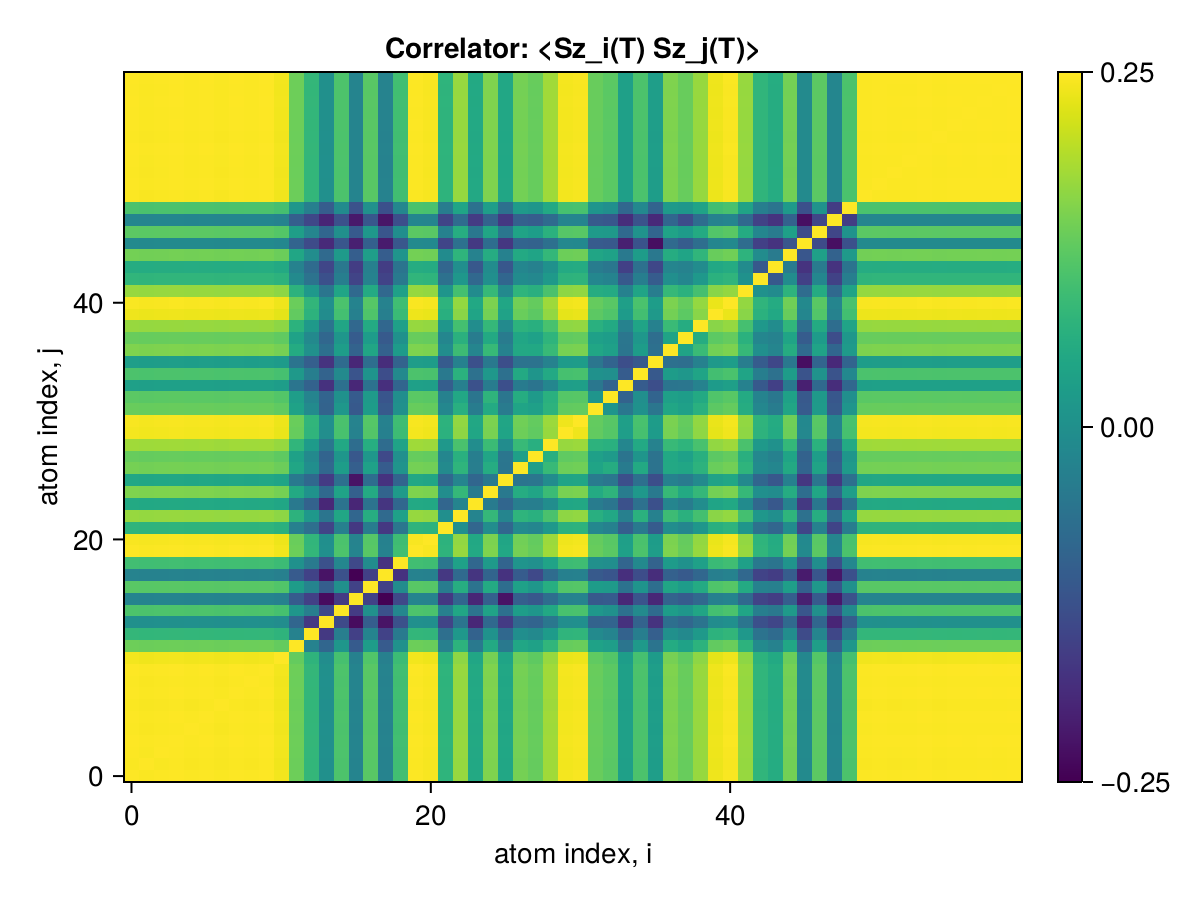

The table this chart was drawn from, first rows:
x1, x2, x3, x4, x5, x6, x7, x8, x9, x10, x11, x12, x13, x14, x15, x16, x17, x18, x19, x20, x21, x22, x23, x24
0.25, 0.2494, 0.2497, 0.2499, 0.2495, 0.2498, 0.2493, 0.2498, 0.2496, 0.2499, 0.2478, 0.2222, 0.2077, 0.1872, 0.215, 0.1809, 0.2178, 0.1802, 0.2119, 0.2497, 0.249, 0.2061, 0.2306, 0.2002
0.2494, 0.25, 0.2492, 0.2494, 0.2491, 0.2493, 0.2489, 0.2493, 0.2491, 0.2494, 0.2474, 0.2218, 0.2073, 0.1869, 0.2145, 0.1805, 0.2173, 0.1798, 0.2115, 0.2492, 0.2485, 0.2057, 0.2301, 0.1998
0.2497, 0.2492, 0.25, 0.2497, 0.2493, 0.2496, 0.2491, 0.2496, 0.2494, 0.2497, 0.2476, 0.2221, 0.2075, 0.1871, 0.2148, 0.1807, 0.2176, 0.18, 0.2117, 0.2495, 0.2488, 0.2059, 0.2304, 0.2
0.2499, 0.2494, 0.2497, 0.25, 0.2496, 0.2498, 0.2494, 0.2499, 0.2496, 0.25, 0.2479, 0.2223, 0.2077, 0.1873, 0.215, 0.1809, 0.2178, 0.1802, 0.2119, 0.2498, 0.2491, 0.2061, 0.2306, 0.2003
0.2495, 0.2491, 0.2493, 0.2496, 0.25, 0.2495, 0.249, 0.2495, 0.2492, 0.2496, 0.2475, 0.2219, 0.2074, 0.1869, 0.2147, 0.1806, 0.2174, 0.1799, 0.2116, 0.2494, 0.2487, 0.2058, 0.2302, 0.2
0.2498, 0.2493, 0.2496, 0.2498, 0.2495, 0.25, 0.2493, 0.2497, 0.2495, 0.2499, 0.2478, 0.2222, 0.2076, 0.1872, 0.2149, 0.1808, 0.2177, 0.1801, 0.2118, 0.2496, 0.2489, 0.206, 0.2305, 0.2002
0.2493, 0.2489, 0.2491, 0.2494, 0.249, 0.2493, 0.25, 0.2493, 0.249, 0.2494, 0.2473, 0.2218, 0.2072, 0.1868, 0.2145, 0.1804, 0.2172, 0.1797, 0.2114, 0.2492, 0.2485, 0.2056, 0.23, 0.1999
0.2498, 0.2493, 0.2496, 0.2499, 0.2495, 0.2497, 0.2493, 0.25, 0.2495, 0.2499, 0.2478, 0.2222, 0.2076, 0.1872, 0.2149, 0.1808, 0.2177, 0.1801, 0.2118, 0.2497, 0.249, 0.206, 0.2305, 0.2002
0.2496, 0.2491, 0.2494, 0.2496, 0.2492, 0.2495, 0.249, 0.2495, 0.25, 0.2496, 0.2475, 0.222, 0.2075, 0.187, 0.2147, 0.1807, 0.2175, 0.1799, 0.2116, 0.2494, 0.2487, 0.2058, 0.2303, 0.2
0.2499, 0.2494, 0.2497, 0.25, 0.2496, 0.2499, 0.2494, 0.2499, 0.2496, 0.25, 0.2479, 0.2223, 0.2077, 0.1873, 0.215, 0.1809, 0.2178, 0.1802, 0.2119, 0.2498, 0.2491, 0.2061, 0.2306, 0.2003
0.2478, 0.2474, 0.2476, 0.2479, 0.2475, 0.2478, 0.2473, 0.2478, 0.2475, 0.2479, 0.25, 0.2202, 0.2059, 0.1855, 0.2131, 0.1793, 0.216, 0.1786, 0.2102, 0.2477, 0.247, 0.2043, 0.2286, 0.1986
0.2222, 0.2218, 0.2221, 0.2223, 0.2219, 0.2222, 0.2218, 0.2222, 0.222, 0.2223, 0.2202, 0.25, 0.18, 0.1656, 0.1903, 0.1601, 0.1937, 0.16, 0.1879, 0.2221, 0.2214, 0.1787, 0.2053, 0.1753
0.2077, 0.2073, 0.2075, 0.2077, 0.2074, 0.2076, 0.2072, 0.2076, 0.2075, 0.2077, 0.2059, 0.18, 0.25, 0.145, 0.1775, 0.1478, 0.1809, 0.1489, 0.1754, 0.2075, 0.207, 0.1698, 0.1913, 0.1632
0.1872, 0.1869, 0.1871, 0.1873, 0.1869, 0.1872, 0.1868, 0.1872, 0.187, 0.1873, 0.1855, 0.1656, 0.145, 0.25, 0.1524, 0.1282, 0.1615, 0.1307, 0.1553, 0.1871, 0.1865, 0.1495, 0.1733, 0.1379
0.215, 0.2145, 0.2148, 0.215, 0.2147, 0.2149, 0.2145, 0.2149, 0.2147, 0.215, 0.2131, 0.1903, 0.1775, 0.1524, 0.25, 0.146, 0.1874, 0.1556, 0.1824, 0.2149, 0.2143, 0.1786, 0.1989, 0.1721
0.1809, 0.1805, 0.1807, 0.1809, 0.1806, 0.1808, 0.1804, 0.1808, 0.1807, 0.1809, 0.1793, 0.1601, 0.1478, 0.1282, 0.146, 0.25, 0.1489, 0.1244, 0.1518, 0.1807, 0.1801, 0.1449, 0.1654, 0.1374
0.2178, 0.2173, 0.2176, 0.2178, 0.2174, 0.2177, 0.2172, 0.2177, 0.2175, 0.2178, 0.216, 0.1937, 0.1809, 0.1615, 0.1874, 0.1489, 0.25, 0.1482, 0.185, 0.2176, 0.217, 0.1768, 0.2026, 0.172
0.1802, 0.1798, 0.18, 0.1802, 0.1799, 0.1801, 0.1797, 0.1801, 0.1799, 0.1802, 0.1786, 0.16, 0.1489, 0.1307, 0.1556, 0.1244, 0.1482, 0.25, 0.1424, 0.1801, 0.1794, 0.1449, 0.1674, 0.1434
0.2119, 0.2115, 0.2117, 0.2119, 0.2116, 0.2118, 0.2114, 0.2118, 0.2116, 0.2119, 0.2102, 0.1879, 0.1754, 0.1553, 0.1824, 0.1518, 0.185, 0.1424, 0.25, 0.2118, 0.2111, 0.1734, 0.196, 0.1661
0.2497, 0.2492, 0.2495, 0.2498, 0.2494, 0.2496, 0.2492, 0.2497, 0.2494, 0.2498, 0.2477, 0.2221, 0.2075, 0.1871, 0.2149, 0.1807, 0.2176, 0.1801, 0.2118, 0.25, 0.2489, 0.2059, 0.2304, 0.2001
0.249, 0.2485, 0.2488, 0.2491, 0.2487, 0.2489, 0.2485, 0.249, 0.2487, 0.2491, 0.247, 0.2214, 0.207, 0.1865, 0.2143, 0.1801, 0.217, 0.1794, 0.2111, 0.2489, 0.25, 0.2052, 0.2297, 0.1996
0.2061, 0.2057, 0.2059, 0.2061, 0.2058, 0.206, 0.2056, 0.206, 0.2058, 0.2061, 0.2043, 0.1787, 0.1698, 0.1495, 0.1786, 0.1449, 0.1768, 0.1449, 0.1734, 0.2059, 0.2052, 0.25, 0.1868, 0.1652
0.2306, 0.2301, 0.2304, 0.2306, 0.2302, 0.2305, 0.23, 0.2305, 0.2303, 0.2306, 0.2286, 0.2053, 0.1913, 0.1733, 0.1989, 0.1654, 0.2026, 0.1674, 0.196, 0.2304, 0.2297, 0.1868, 0.25, 0.181
0.2002, 0.1998, 0.2, 0.2003, 0.2, 0.2002, 0.1999, 0.2002, 0.2, 0.2003, 0.1986, 0.1753, 0.1632, 0.1379, 0.1721, 0.1374, 0.172, 0.1434, 0.1661, 0.2001, 0.1996, 0.1652, 0.181, 0.25
0.2259, 0.2255, 0.2258, 0.226, 0.2257, 0.2259, 0.2254, 0.2259, 0.2257, 0.226, 0.224, 0.2004, 0.188, 0.167, 0.1972, 0.1624, 0.2009, 0.1642, 0.1922, 0.2258, 0.2251, 0.1856, 0.2081, 0.1763
0.1992, 0.1988, 0.1991, 0.1993, 0.199, 0.1992, 0.1989, 0.1992, 0.199, 0.1993, 0.1976, 0.1752, 0.1666, 0.146, 0.1705, 0.1305, 0.1688, 0.1423, 0.1646, 0.1991, 0.1985, 0.1659, 0.1814, 0.1655
0.2238, 0.2234, 0.2236, 0.2239, 0.2235, 0.2238, 0.2233, 0.2238, 0.2236, 0.2239, 0.2219, 0.1988, 0.1863, 0.1662, 0.194, 0.1617, 0.196, 0.1608, 0.189, 0.2237, 0.223, 0.1843, 0.2061, 0.1776
0.2209, 0.2204, 0.2207, 0.2209, 0.2206, 0.2208, 0.2204, 0.2208, 0.2206, 0.2209, 0.2191, 0.1961, 0.1835, 0.1643, 0.1902, 0.1588, 0.1911, 0.1519, 0.187, 0.2207, 0.2201, 0.1819, 0.2041, 0.1778
0.2323, 0.2319, 0.2321, 0.2324, 0.232, 0.2323, 0.2318, 0.2323, 0.232, 0.2324, 0.2304, 0.2067, 0.1931, 0.1743, 0.1999, 0.169, 0.2028, 0.1682, 0.197, 0.2322, 0.2315, 0.1914, 0.2141, 0.1854
0.2482, 0.2477, 0.248, 0.2483, 0.2479, 0.2481, 0.2477, 0.2482, 0.2479, 0.2483, 0.2462, 0.2207, 0.2063, 0.1859, 0.2136, 0.1796, 0.2164, 0.179, 0.2105, 0.2481, 0.2473, 0.2047, 0.229, 0.1988
0.2488, 0.2484, 0.2486, 0.2489, 0.2485, 0.2488, 0.2483, 0.2488, 0.2485, 0.2489, 0.2468, 0.2213, 0.2068, 0.1864, 0.2141, 0.1801, 0.2169, 0.1794, 0.211, 0.2487, 0.248, 0.2052, 0.2296, 0.1993
0.2211, 0.2207, 0.2209, 0.2212, 0.2208, 0.2211, 0.2207, 0.2211, 0.2209, 0.2212, 0.2193, 0.1964, 0.184, 0.1642, 0.191, 0.159, 0.1933, 0.1597, 0.1874, 0.221, 0.2203, 0.1822, 0.2034, 0.1767
0.2182, 0.2178, 0.218, 0.2183, 0.2179, 0.2181, 0.2177, 0.2182, 0.218, 0.2183, 0.2164, 0.1944, 0.181, 0.1646, 0.1877, 0.1601, 0.1925, 0.1574, 0.1862, 0.2181, 0.2175, 0.179, 0.1992, 0.1732
0.1956, 0.1953, 0.1955, 0.1957, 0.1954, 0.1956, 0.1952, 0.1956, 0.1954, 0.1957, 0.1939, 0.1731, 0.1633, 0.1418, 0.1706, 0.1379, 0.1714, 0.1412, 0.1648, 0.1955, 0.1949, 0.1613, 0.1787, 0.1553
0.2147, 0.2143, 0.2145, 0.2147, 0.2144, 0.2146, 0.2142, 0.2146, 0.2144, 0.2147, 0.213, 0.1918, 0.1776, 0.1639, 0.1839, 0.1569, 0.1894, 0.1537, 0.1838, 0.2146, 0.214, 0.1753, 0.2045, 0.1709
0.1944, 0.194, 0.1942, 0.1944, 0.1941, 0.1943, 0.1939, 0.1943, 0.1941, 0.1944, 0.1927, 0.1724, 0.162, 0.1428, 0.168, 0.1379, 0.1693, 0.1403, 0.1641, 0.1942, 0.1936, 0.1601, 0.1792, 0.1552
0.2259, 0.2254, 0.2257, 0.2259, 0.2256, 0.2258, 0.2254, 0.2258, 0.2256, 0.2259, 0.2241, 0.2012, 0.1874, 0.17, 0.194, 0.1638, 0.1983, 0.1628, 0.1927, 0.2257, 0.2251, 0.1855, 0.2105, 0.1813
0.2212, 0.2207, 0.221, 0.2212, 0.2209, 0.2211, 0.2207, 0.2211, 0.2209, 0.2212, 0.2194, 0.1968, 0.1838, 0.1659, 0.1902, 0.1604, 0.1933, 0.1596, 0.1879, 0.221, 0.2204, 0.1821, 0.2043, 0.1769
0.2307, 0.2302, 0.2304, 0.2307, 0.2303, 0.2306, 0.2302, 0.2306, 0.2304, 0.2307, 0.2288, 0.2051, 0.1917, 0.1724, 0.1985, 0.1663, 0.2006, 0.1661, 0.1954, 0.2305, 0.2298, 0.1904, 0.2126, 0.1854
0.2471, 0.2466, 0.2468, 0.2471, 0.2467, 0.247, 0.2465, 0.247, 0.2468, 0.2471, 0.2451, 0.2198, 0.2053, 0.1852, 0.2125, 0.179, 0.2154, 0.1782, 0.2096, 0.2469, 0.2462, 0.2037, 0.228, 0.1979
0.2492, 0.2487, 0.249, 0.2492, 0.2489, 0.2491, 0.2487, 0.2491, 0.2489, 0.2492, 0.2472, 0.2216, 0.2071, 0.1868, 0.2144, 0.1804, 0.2172, 0.1797, 0.2113, 0.249, 0.2483, 0.2055, 0.2299, 0.1997
0.2305, 0.2301, 0.2303, 0.2306, 0.2302, 0.2305, 0.23, 0.2305, 0.2303, 0.2306, 0.2287, 0.2051, 0.1916, 0.1729, 0.1981, 0.1671, 0.2009, 0.1662, 0.1957, 0.2304, 0.2297, 0.19, 0.2127, 0.1847
0.2069, 0.2065, 0.2067, 0.2069, 0.2066, 0.2068, 0.2065, 0.2068, 0.2066, 0.2069, 0.2052, 0.184, 0.172, 0.1551, 0.1778, 0.1495, 0.1798, 0.1492, 0.1752, 0.2068, 0.2062, 0.1709, 0.1907, 0.1664
0.2022, 0.2018, 0.202, 0.2022, 0.2019, 0.2021, 0.2017, 0.2021, 0.2019, 0.2022, 0.2005, 0.1799, 0.168, 0.1508, 0.1745, 0.1468, 0.1789, 0.1466, 0.1727, 0.2021, 0.2014, 0.1652, 0.1866, 0.1587
0.2236, 0.2231, 0.2234, 0.2236, 0.2233, 0.2235, 0.2231, 0.2235, 0.2233, 0.2236, 0.2218, 0.1988, 0.1858, 0.1675, 0.1925, 0.1613, 0.1944, 0.1609, 0.1892, 0.2234, 0.2228, 0.1848, 0.2062, 0.18
0.1841, 0.1837, 0.1839, 0.1841, 0.1838, 0.184, 0.1837, 0.184, 0.1839, 0.1841, 0.1826, 0.1643, 0.1527, 0.139, 0.1577, 0.1351, 0.1626, 0.1335, 0.158, 0.184, 0.1835, 0.1501, 0.1709, 0.145
0.2185, 0.2181, 0.2183, 0.2185, 0.2182, 0.2184, 0.218, 0.2184, 0.2182, 0.2185, 0.2167, 0.1947, 0.1813, 0.1653, 0.1873, 0.1597, 0.1913, 0.1577, 0.1862, 0.2184, 0.2178, 0.1795, 0.2026, 0.1743
0.1819, 0.1815, 0.1817, 0.1819, 0.1816, 0.1818, 0.1815, 0.1819, 0.1817, 0.1819, 0.1804, 0.1621, 0.151, 0.1372, 0.1556, 0.1326, 0.1582, 0.1315, 0.1546, 0.1818, 0.1813, 0.1499, 0.1683, 0.146
0.2145, 0.2141, 0.2143, 0.2146, 0.2142, 0.2145, 0.2141, 0.2145, 0.2143, 0.2146, 0.2128, 0.1909, 0.1783, 0.1609, 0.1845, 0.1557, 0.1874, 0.155, 0.1822, 0.2144, 0.2138, 0.1765, 0.1981, 0.1712
0.2495, 0.249, 0.2493, 0.2496, 0.2492, 0.2495, 0.249, 0.2495, 0.2492, 0.2496, 0.2475, 0.2219, 0.2074, 0.187, 0.2147, 0.1806, 0.2175, 0.1799, 0.2116, 0.2494, 0.2487, 0.2058, 0.2303, 0.1999
0.2498, 0.2493, 0.2495, 0.2498, 0.2494, 0.2497, 0.2492, 0.2497, 0.2495, 0.2498, 0.2477, 0.2221, 0.2076, 0.1872, 0.2149, 0.1808, 0.2177, 0.1801, 0.2118, 0.2496, 0.2489, 0.206, 0.2305, 0.2001
0.2496, 0.2491, 0.2494, 0.2497, 0.2493, 0.2495, 0.2491, 0.2496, 0.2493, 0.2497, 0.2476, 0.222, 0.2074, 0.1871, 0.2147, 0.1807, 0.2175, 0.18, 0.2117, 0.2495, 0.2488, 0.2059, 0.2303, 0.2
0.2497, 0.2492, 0.2495, 0.2497, 0.2494, 0.2496, 0.2492, 0.2496, 0.2494, 0.2498, 0.2477, 0.2221, 0.2075, 0.1871, 0.2148, 0.1807, 0.2176, 0.18, 0.2117, 0.2495, 0.2488, 0.2059, 0.2304, 0.2001
0.2499, 0.2494, 0.2497, 0.25, 0.2496, 0.2498, 0.2494, 0.2499, 0.2496, 0.25, 0.2479, 0.2223, 0.2077, 0.1873, 0.215, 0.1809, 0.2178, 0.1802, 0.2119, 0.2498, 0.2491, 0.2061, 0.2306, 0.2003
0.2496, 0.2491, 0.2494, 0.2497, 0.2493, 0.2495, 0.2491, 0.2496, 0.2493, 0.2497, 0.2476, 0.222, 0.2074, 0.187, 0.2148, 0.1806, 0.2175, 0.18, 0.2116, 0.2495, 0.2487, 0.2059, 0.2303, 0.2
0.2498, 0.2493, 0.2496, 0.2499, 0.2495, 0.2497, 0.2493, 0.2498, 0.2495, 0.2499, 0.2478, 0.2222, 0.2076, 0.1872, 0.2149, 0.1808, 0.2177, 0.1801, 0.2118, 0.2497, 0.249, 0.206, 0.2305, 0.2002
0.2498, 0.2493, 0.2496, 0.2498, 0.2495, 0.2497, 0.2493, 0.2497, 0.2495, 0.2498, 0.2477, 0.2222, 0.2076, 0.1872, 0.2149, 0.1808, 0.2177, 0.1801, 0.2118, 0.2496, 0.2489, 0.206, 0.2305, 0.2002
0.2499, 0.2494, 0.2497, 0.25, 0.2496, 0.2498, 0.2494, 0.2499, 0.2496, 0.25, 0.2479, 0.2223, 0.2077, 0.1873, 0.215, 0.1809, 0.2178, 0.1802, 0.2119, 0.2498, 0.2491, 0.2061, 0.2306, 0.2003
0.2498, 0.2493, 0.2496, 0.2498, 0.2495, 0.2497, 0.2493, 0.2497, 0.2495, 0.2499, 0.2478, 0.2222, 0.2076, 0.1872, 0.2149, 0.1808, 0.2177, 0.1801, 0.2118, 0.2496, 0.2489, 0.206, 0.2305, 0.2002
0.2499, 0.2494, 0.2497, 0.25, 0.2496, 0.2499, 0.2494, 0.2499, 0.2496, 0.25, 0.2479, 0.2223, 0.2077, 0.1873, 0.215, 0.1809, 0.2178, 0.1802, 0.2119, 0.2498, 0.2491, 0.2061, 0.2306, 0.2003
